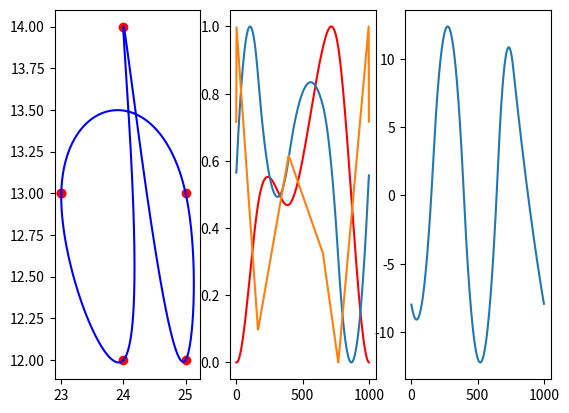

This figure's Python source:
import numpy as np
from scipy import interpolate
from matplotlib import pyplot as plt

x = np.array([23, 24, 24, 25, 25])
y = np.array([13, 12, 14, 12, 13])

# append the starting x,y coordinates
x = np.r_[x, x[0]]
y = np.r_[y, y[0]]

# fit splines to x=f(u) and y=g(u), treating both as periodic. also note that s=0
# is needed in order to force the spline fit to pass through all the input points.
tck, u = interpolate.splprep([x, y], s=0, per=True)
print(tck)
print()
print(u)
# evaluate the spline fits for 1000 evenly spaced distance values
t = np.linspace(0, 1, 1000)
xi, yi = interpolate.splev(t, tck)

# plot the result
ax = plt.subplot(1, 3,1)
ax.plot(x, y, 'or')
ax.plot(xi, yi, '-b')
ax2 = plt.subplot(1,3,2)
normxi = (xi - np.min(xi))/(np.max(xi)-np.min(xi))
ax2.plot(normxi,'red')
gradxi = np.gradient(xi,t[1]-t[0])
normgxi = (gradxi - np.min(gradxi))/(np.max(gradxi)-np.min(gradxi))
ax2.plot(normgxi)
grad2xi = np.gradient(gradxi,t[1]-t[0])
n2gxi = (grad2xi - np.min(grad2xi))/(np.max(grad2xi)-np.min(grad2xi))
ax2.plot(n2gxi)

ax3 = plt.subplot(1,3,3)
z = np.array([xi,yi])
print("\n\n")
gradi = np.gradient(z,t[1]-t[0])

# print(gradi)
# print(gradi[0].shape)
ax3.plot(gradi[1][1])

plt.show()


